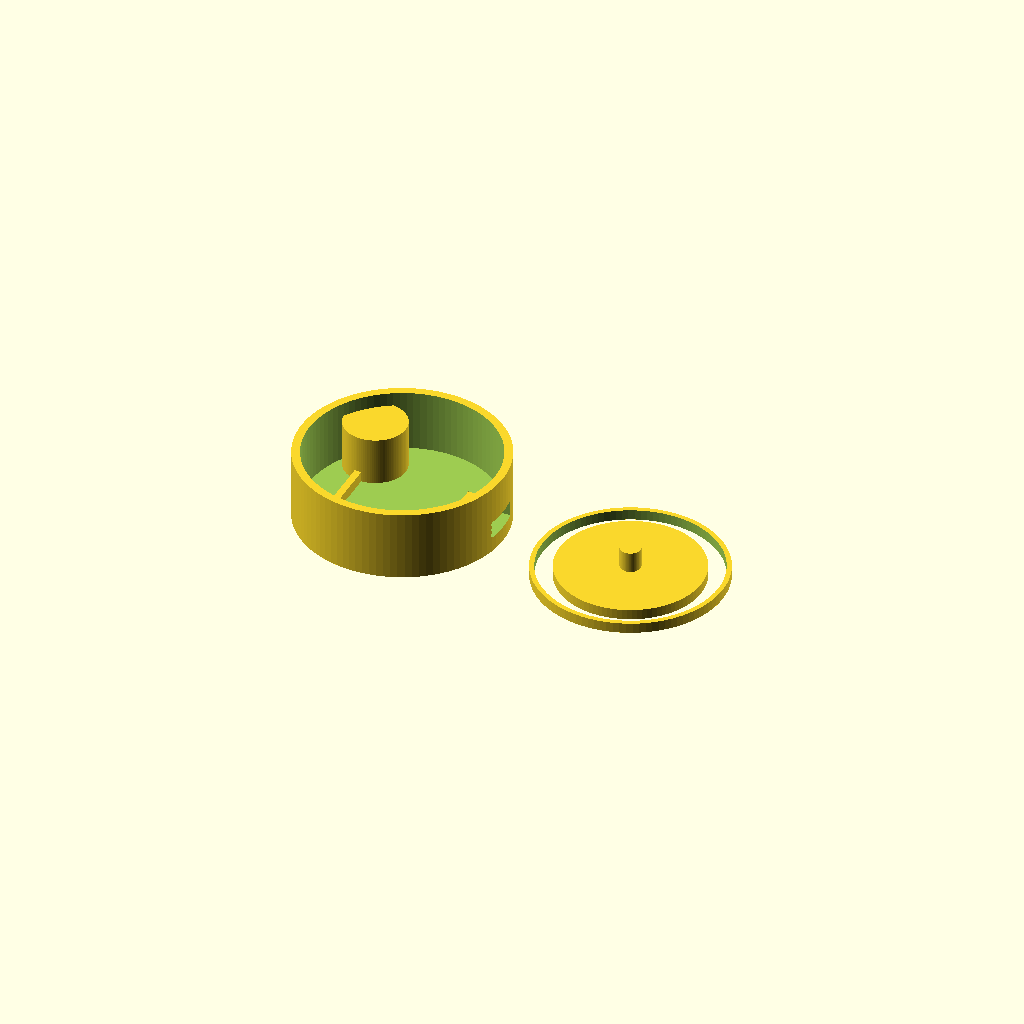
Cell 1: rendered with the file's own defaults.
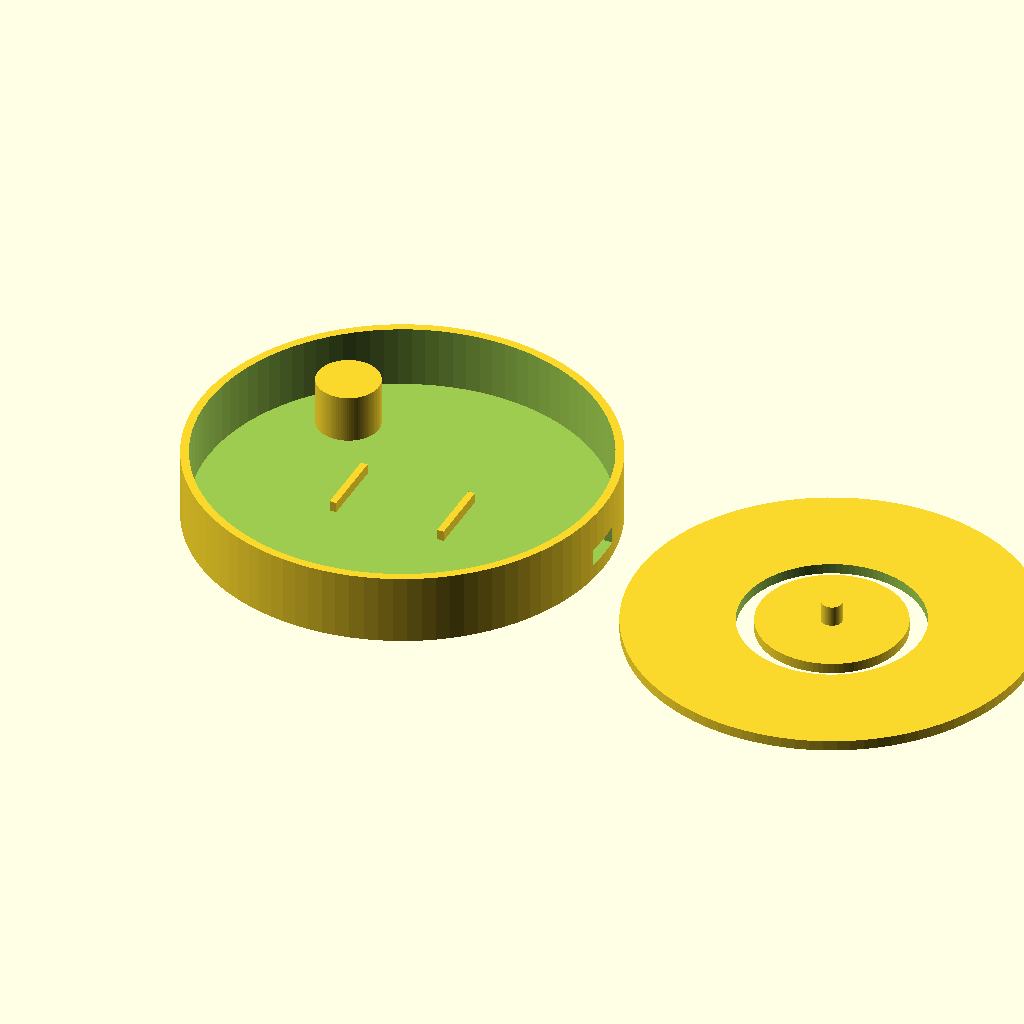
Cell 2: the same model with outer_d = 120.
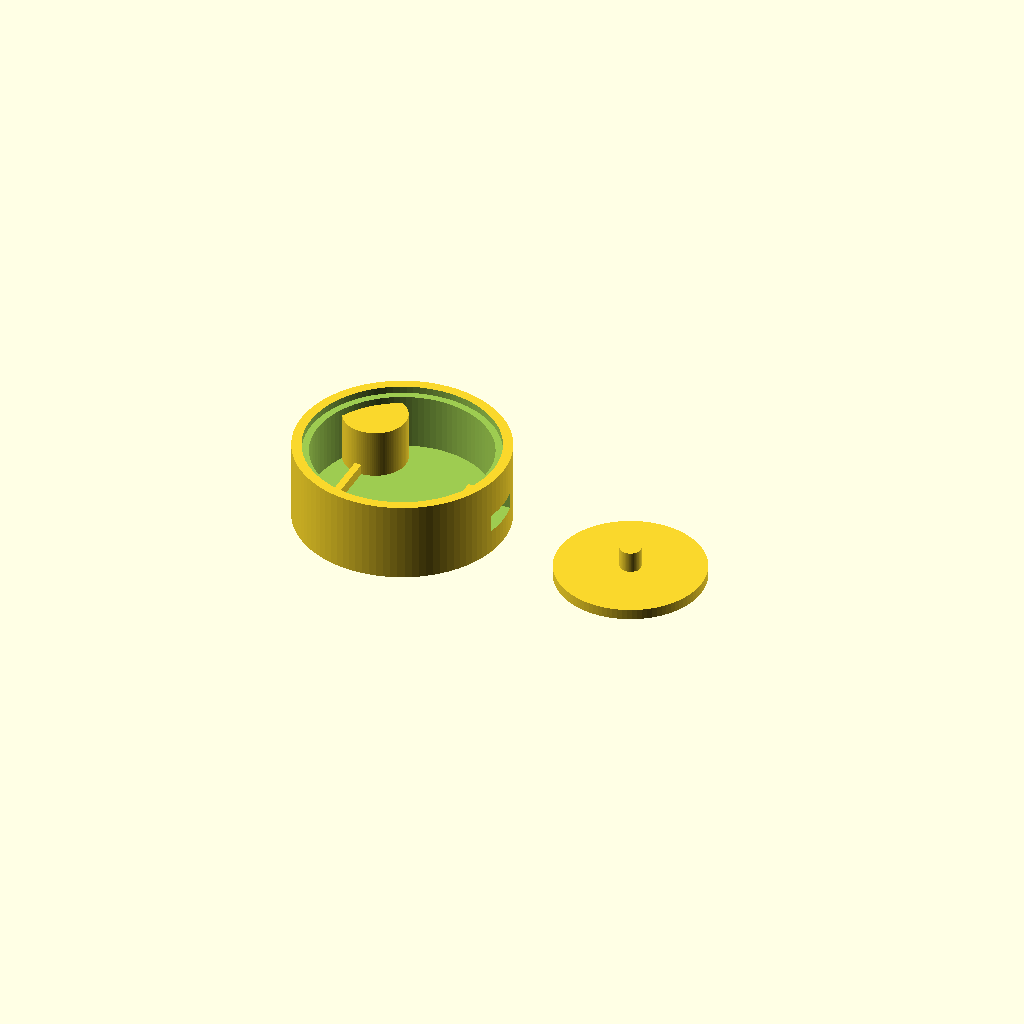
Cell 3: the same model with wall = 4.8.
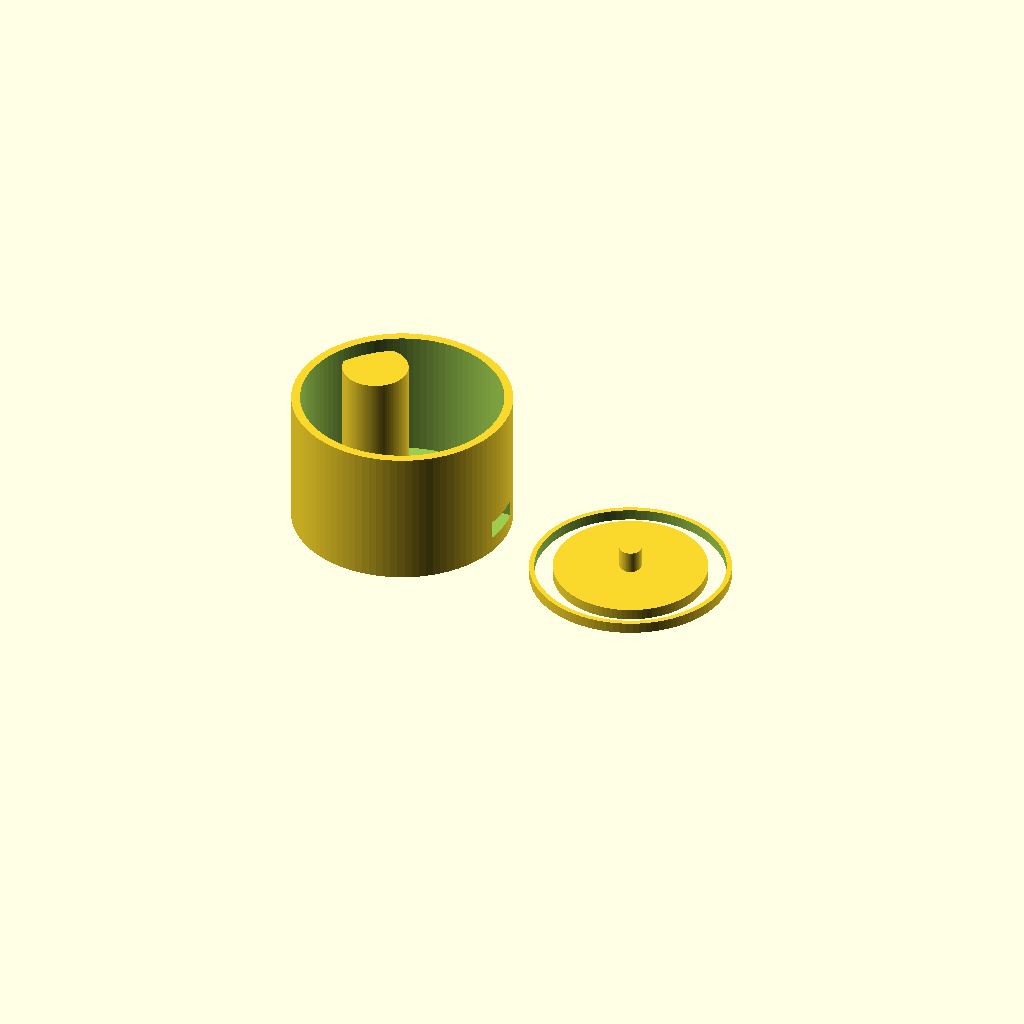
Cell 4: the same model with base_h = 36.
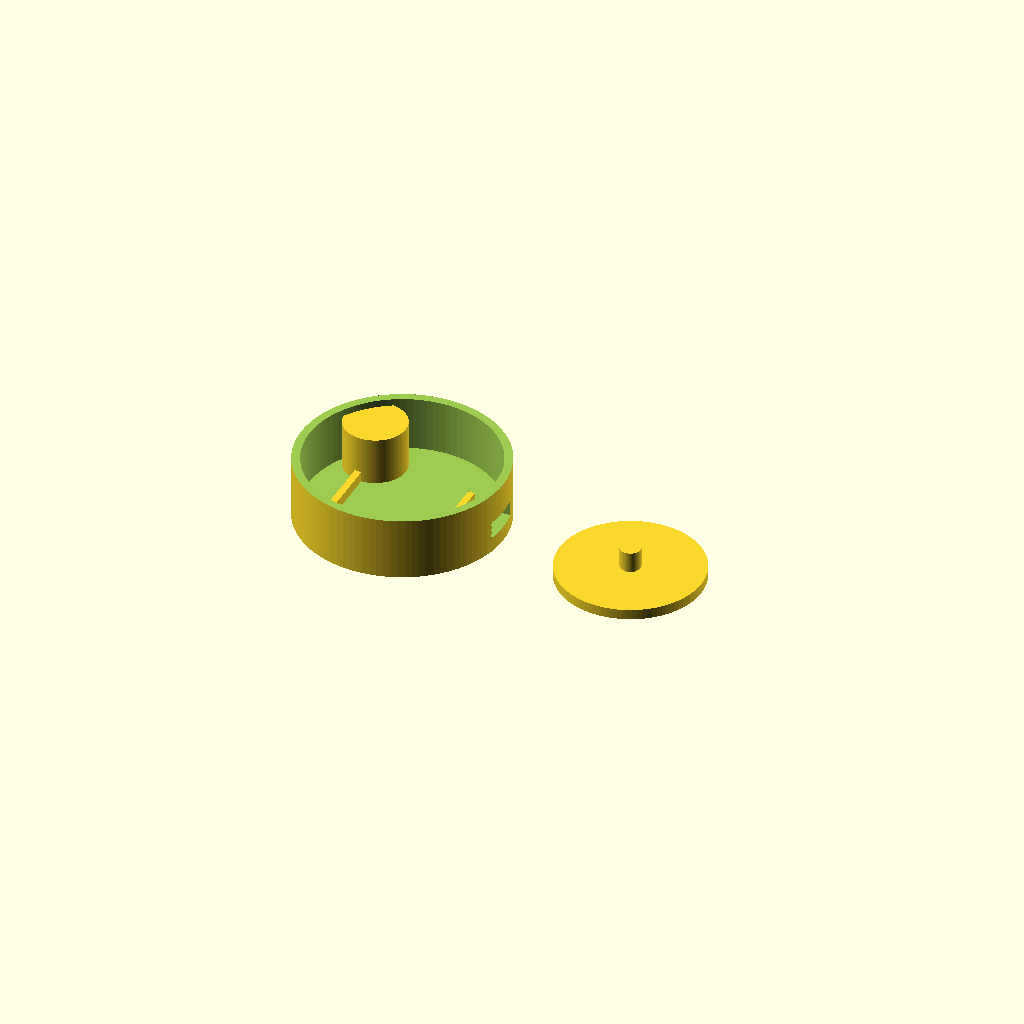
Cell 5: the same model with ring_od = 108.
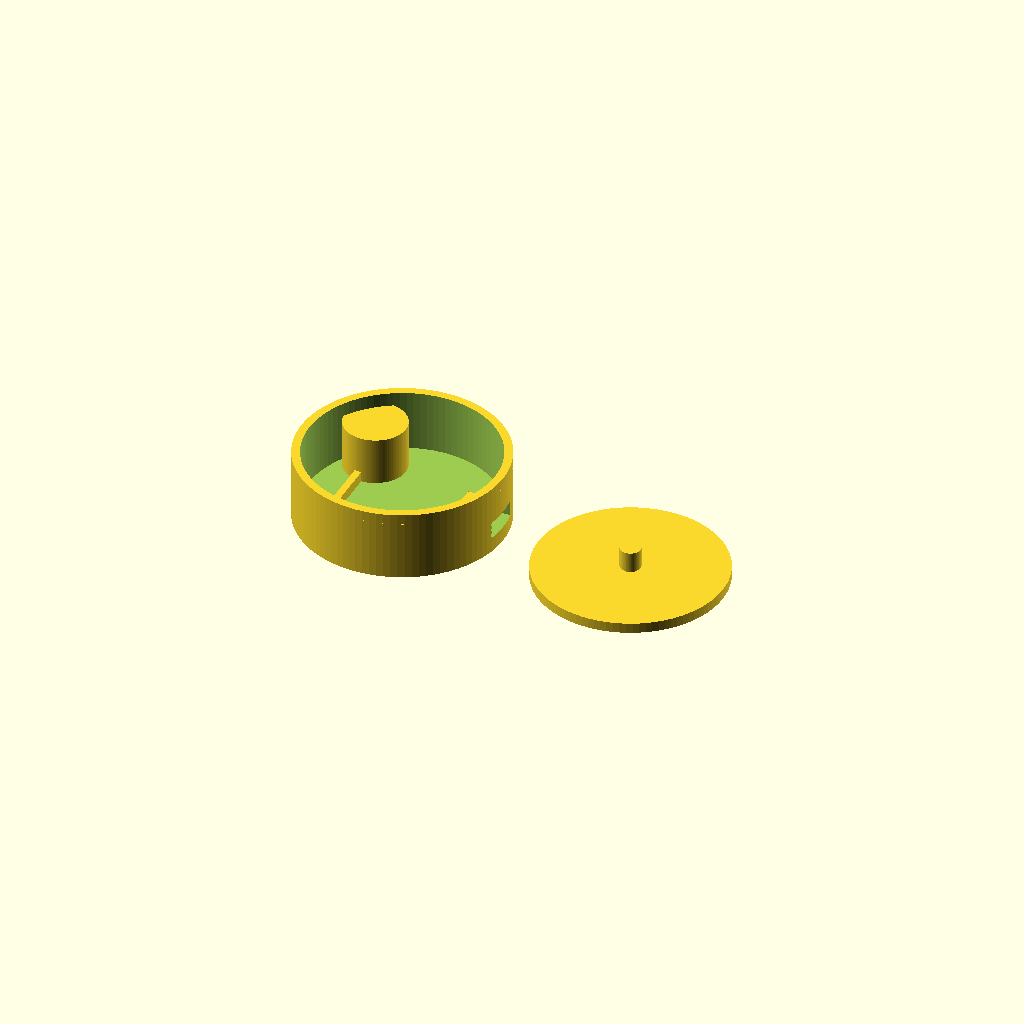
Cell 6: ring_id = 80 (everything else at default).
One fixed orthographic camera (rotation 55°, 0°, 25°; colour scheme Cornfield) for every cell.
The OpenSCAD source (docs/hardware/shard-base.scad):
// =====================================================================
//  STATIC — Shard player token base (parametric, printable)
//  ---------------------------------------------------------------------
//  *** WORK IN PROGRESS — v0.1. Print, test fit, tune the numbers. ***
//
//  A two-part 3D-printed base that houses the Shard electronics:
//    - base_shell(): the body — cavity for board + LiPo, a rim ledge the
//      LED ring sits on, a pillar the touch pad screws/glues to, and a
//      cable notch for USB-C charging/provisioning.
//    - base_lid():   the top — a figure mount post and a translucent-ready
//      window channel so the ring glows through instead of dotting.
//
//  Print the shell in any filament; print the LID (or just the ring
//  window insert) in translucent/natural filament so the LEDs diffuse.
//
//  ALL DIMENSIONS ARE STARTING GUESSES. Measure your actual ring, board,
//  and cell and adjust the parameters below before wasting filament.
//  Units: millimetres.
// =====================================================================

// ---- key parameters (measure your parts, then edit) -----------------
outer_d      = 60;    // token outer diameter (fits a 50-60mm ring)
wall         = 2.4;   // shell wall thickness
base_h       = 18;    // internal cavity height (board + LiPo stack)
ring_od      = 54;    // LED ring outer diameter
ring_id      = 40;    // LED ring inner diameter
ring_t       = 2.0;   // ring PCB thickness (depth of the seat)
board_l      = 34;    // ESP32 board length
board_w      = 20;    // ESP32 board width
board_h      = 6;     // board + tallest component clearance
cell_l       = 30;    // LiPo length
cell_w       = 20;    // LiPo width
cell_h       = 6;     // LiPo thickness
pad_d        = 14;    // touch-pad copper disc diameter
usb_w        = 12;    // USB-C cutout width
usb_h        = 5;     // USB-C cutout height
figure_post_d = 6;    // peg the miniature keys onto
lid_h        = 3;     // lid thickness
fit          = 0.4;   // clearance for a friction fit
$fn          = 96;

// ---------------------------------------------------------------------
module base_shell() {
  difference() {
    // solid body
    cylinder(d=outer_d, h=base_h + wall);

    // main internal cavity
    translate([0,0,wall])
      cylinder(d=outer_d - 2*wall, h=base_h + 1);

    // ring seat: a shallow ledge at the top rim for the LED ring PCB
    translate([0,0, base_h + wall - ring_t])
      difference() {
        cylinder(d=ring_od + fit, h=ring_t + 1);
        translate([0,0,-1]) cylinder(d=ring_id - fit, h=ring_t + 3);
      }

    // USB-C notch through the wall (charging + provisioning)
    translate([outer_d/2 - wall - 1, -usb_w/2, wall + 2])
      cube([wall + 3, usb_w, usb_h]);
  }

  // board rails (two low ribs to seat the ESP32 off the floor)
  for (x = [-board_l/2, board_l/2 - 2])
    translate([x, -board_w/2, wall])
      cube([2, board_w, 3]);

  // touch-pad pillar (glue/screw the copper disc on top)
  translate([-outer_d/4, outer_d/4, wall])
    cylinder(d=pad_d + 4, h=base_h - 4);
}

// ---------------------------------------------------------------------
module base_lid() {
  difference() {
    cylinder(d=outer_d - 2*wall - fit, h=lid_h);
    // ring window: an annular channel so light escapes upward, not sideways
    translate([0,0,-1])
      difference() {
        cylinder(d=ring_od - 2, h=lid_h + 2);
        cylinder(d=ring_id + 2, h=lid_h + 2);
      }
  }
  // figure mount post (key your miniature onto this)
  translate([0,0,lid_h - 0.01])
    cylinder(d=figure_post_d, h=6);
}

// ---- layout for viewing / slicing: shell + lid side by side ----------
base_shell();
translate([outer_d + 8, 0, 0]) base_lid();
Customizer parameters (derived from the source; name, type, default, range or options):
outer_d: number, default 60
wall: number, default 2.4
base_h: number, default 18
ring_od: number, default 54
ring_id: number, default 40
ring_t: number, default 2
board_l: number, default 34
board_w: number, default 20
board_h: number, default 6
cell_l: number, default 30
cell_w: number, default 20
cell_h: number, default 6
pad_d: number, default 14
usb_w: number, default 12
usb_h: number, default 5
figure_post_d: number, default 6
lid_h: number, default 3
fit: number, default 0.4
